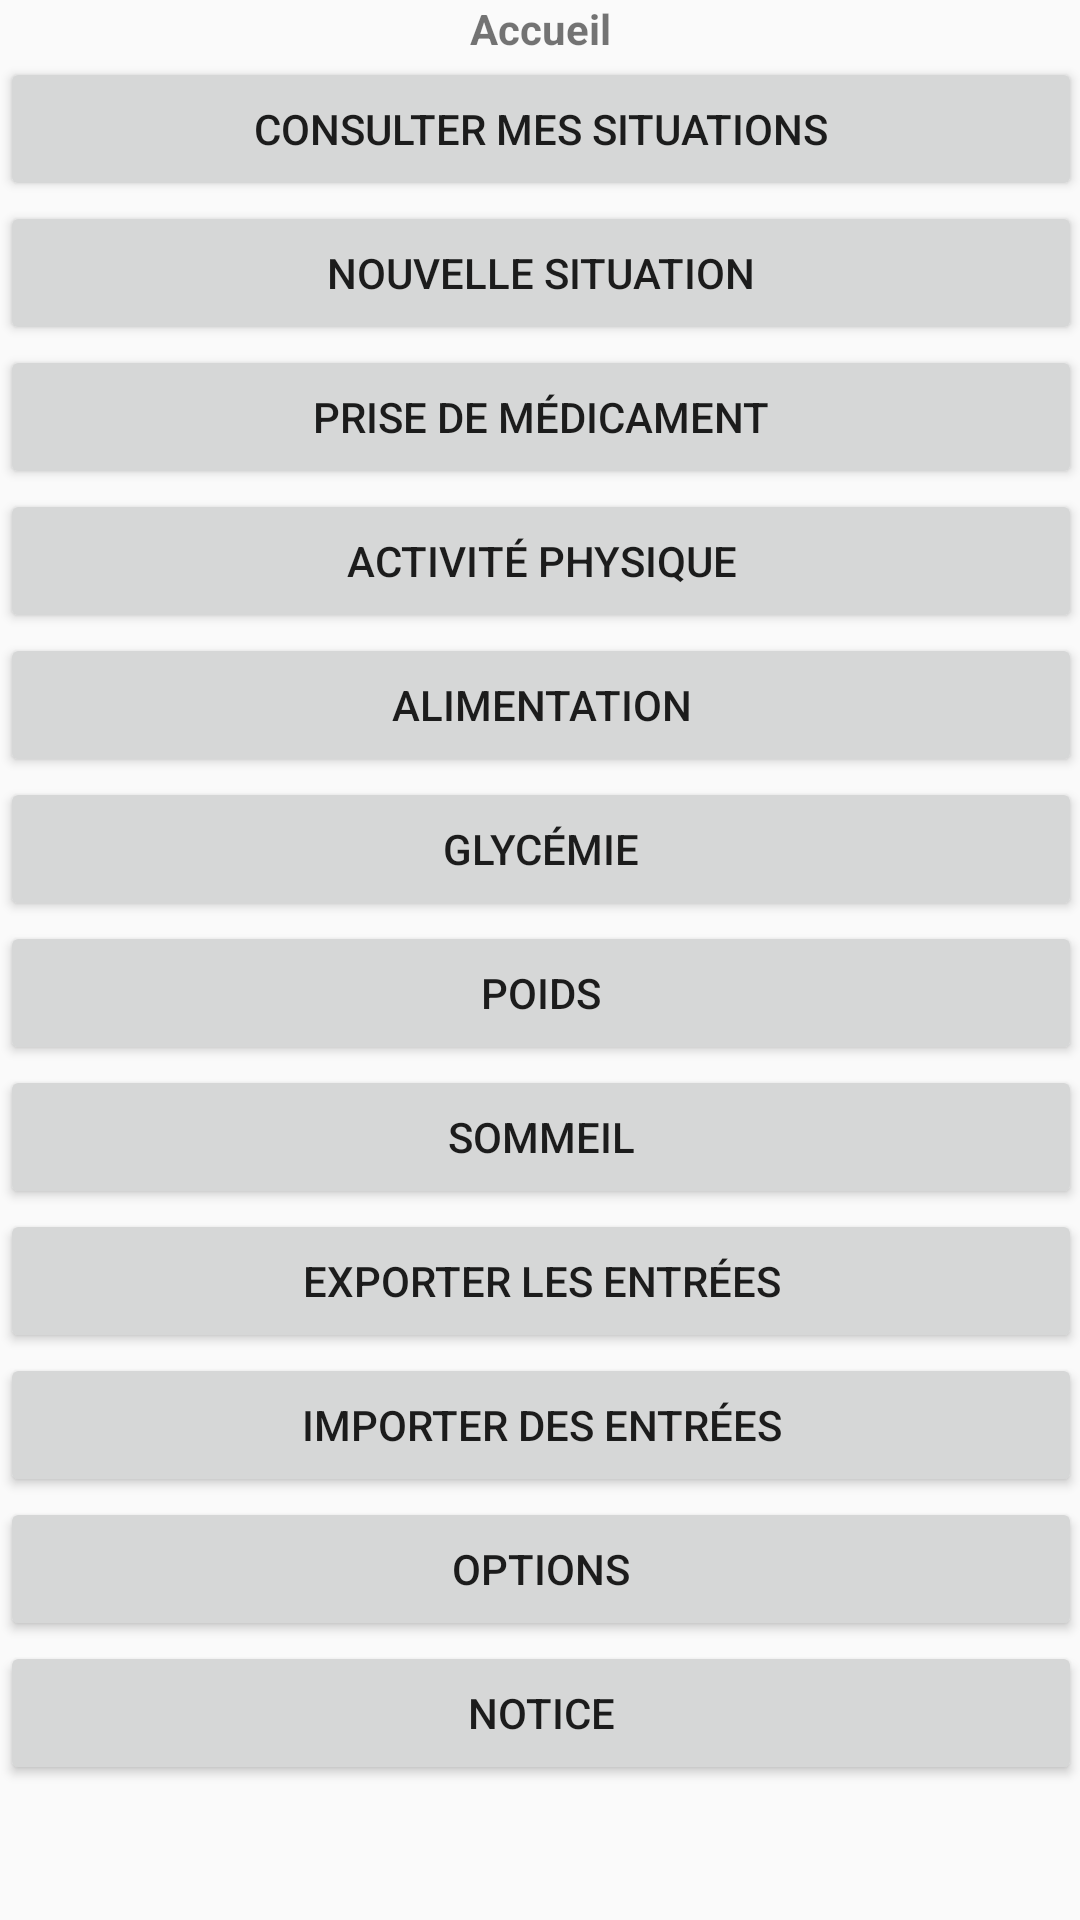

The Android layout XML behind this screen, and the referenced resources:
<!-- AndroidManifest.xml: application theme AppTheme -->
<!-- res/layout/activity_main.xml -->
<ScrollView
    android:id="@+id/scrollView_menu"
    android:layout_alignParentBottom="true"
    android:layout_alignParentEnd="true"
    android:layout_alignParentTop="true"
    android:layout_alignParentStart="true"
    xmlns:android="http://schemas.android.com/apk/res/android"
    xmlns:tools="http://schemas.android.com/tools"
    android:layout_width="match_parent"
    android:layout_height="match_parent"
    android:paddingLeft="@dimen/activity_horizontal_margin"
    android:paddingRight="@dimen/activity_horizontal_margin"
    android:paddingTop="@dimen/activity_vertical_margin"
    android:paddingBottom="@dimen/activity_vertical_margin" tools:context=".activites.MainActivity">

    <LinearLayout
        android:orientation="vertical"
        android:layout_width="match_parent"
        android:layout_height="wrap_content">

        <TextView
            android:id="@+id/titre_accueil"
            android:layout_width="wrap_content"
            android:layout_height="wrap_content"
            android:layout_gravity="center"
            android:text="@string/titre_accueil"
            android:textStyle="bold" />

        <Button
            android:layout_width="fill_parent"
            android:layout_height="wrap_content"
            android:id="@+id/bouton_consultation"
            android:clickable="true"
            android:enabled="true"
            android:nestedScrollingEnabled="false"
            android:text="@string/bou_consulter_situation"
            android:focusable="true" />

        <Button
            android:layout_width="fill_parent"
            android:layout_height="wrap_content"
            android:text="@string/nouvelle_situation"
            android:id="@+id/bouton_nouvelle_entree"
            android:enabled="true"
            android:clickable="true"
            android:focusable="true" />

        <Button
            style="?android:attr/buttonStyleSmall"
            android:layout_width="match_parent"
            android:layout_height="wrap_content"
            android:text="@string/bouton_dosage_medicament"
            android:id="@+id/bouton_dosage_medicament"
            android:clickable="true"
            android:enabled="true"
            android:focusable="true" />

        <Button
            android:layout_width="match_parent"
            android:layout_height="wrap_content"
            android:text="@string/bouton_activite_physique"
            android:id="@+id/bouton_actvite_physique"
            android:layout_gravity="center_horizontal" />

        <Button
            android:layout_width="match_parent"
            android:layout_height="wrap_content"
            android:text="@string/bouton_alimentation"
            android:id="@+id/bouton_alimentation"
            android:layout_gravity="center_horizontal" />

        <Button
            android:layout_width="match_parent"
            android:layout_height="wrap_content"
            android:text="@string/bouton_glycemie"
            android:id="@+id/bouton_glycemie"
            android:layout_gravity="center_horizontal" />

        <Button
            android:layout_width="fill_parent"
            android:layout_height="wrap_content"
            android:text="@string/bouton_poids"
            android:id="@+id/bouton_poids"
            android:layout_gravity="center_horizontal" />

        <Button
            android:layout_width="fill_parent"
            android:layout_height="wrap_content"
            android:text="@string/bouton_sommeil"
            android:id="@+id/bouton_sommeil"
            android:layout_gravity="center_horizontal" />

        <Button
            android:layout_width="fill_parent"
            android:layout_height="wrap_content"
            android:text="@string/bou_exporter_entrees"
            android:id="@+id/bouton_exporter_entrees"
            android:clickable="true"
            android:enabled="true"
            android:focusable="true" />

        <Button
            style="?android:attr/buttonStyleSmall"
            android:layout_width="fill_parent"
            android:layout_height="wrap_content"
            android:text="@string/bouton_importer_entrees"
            android:id="@+id/bouton_importer_entrees"
            android:padding="5dp"
            android:clickable="true"
            android:enabled="true"
            android:focusable="true" />

        <Button
            android:layout_width="fill_parent"
            android:layout_height="wrap_content"
            android:text="@string/bouon_options"
            android:id="@+id/bouton_options"
            android:enabled="true"
            android:clickable="true"
            android:focusable="true" />

        <Button
            android:layout_width="fill_parent"
            android:layout_height="wrap_content"
            android:text="@string/bouton_notice"
            android:id="@+id/bouton_notice"
            android:clickable="true"
            android:enabled="true"
            android:focusable="true" />
    </LinearLayout>
</ScrollView>
<!-- resources referenced by this layout -->
<resources>
  <string name="bou_consulter_situation">Consulter mes situations</string>
  <string name="bou_exporter_entrees">Exporter les entrées</string>
  <string name="bouon_options">Options</string>
  <string name="bouton_activite_physique">Activité physique</string>
  <string name="bouton_alimentation">Alimentation</string>
  <string name="bouton_dosage_medicament">Prise de médicament</string>
  <string name="bouton_glycemie">Glycémie</string>
  <string name="bouton_importer_entrees">Importer des entrées </string>
  <string name="bouton_notice">Notice</string>
  <string name="bouton_poids">Poids</string>
  <string name="bouton_sommeil">Sommeil</string>
  <string name="nouvelle_situation">Nouvelle Situation</string>
  <string name="titre_accueil">Accueil</string>
  <style name="AppTheme" parent="Theme.AppCompat.Light">
          
          
          
          
      </style>
</resources>
